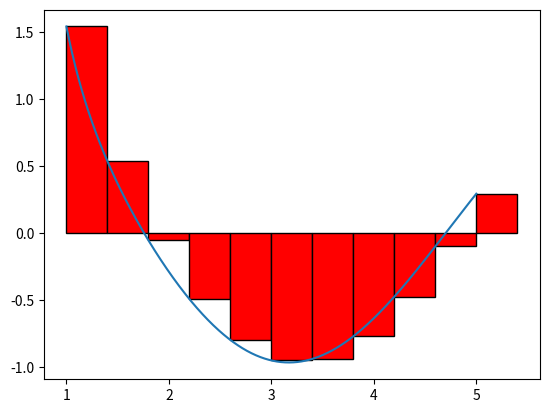

The matplotlib source for this figure:
# -*- coding: utf-8 -*-
"""Metode simpson

Automatically generated by Colab.

Original file is located at
    https://colab.research.google.com/<link-removed>
"""

# Mengimport Library
import numpy as np
import matplotlib.pyplot as plt

# Fungsi yang akan diintegralkan
def func(x):
    return x**(-3) + np.cos(x)

# Batas integrasi
a = 1.0  # Batas bawah
b = 5.0  # Batas atas
n = 10 # Jumlah grid

# Simpson's Rule
if n % 2 == 0:
    n += 1  # Jika n genap, tambah 1 agar menjadi ganjil

x = np.linspace(a, b, n)
dx = (x[-1] - x[0]) / (n - 1)

# Menghitung integral menggunakan metode Simpson
hasil = func(x[0]) + func(x[-1])  # Tambah f(a) dan f(b)

for i in range(1, n-1, 2):
    hasil += 4 * func(x[i])  # Untuk indeks ganjil

for i in range(2, n-2, 2):
    hasil += 2 * func(x[i])  # Untuk indeks genap

hasil *= dx / 3  # Faktor dx/3

# Visualisasi grafik dan bar
xp = np.linspace(a, b, 1000)
plt.plot(xp, func(xp))

for i in range(n):
    plt.bar(x[i], func(x[i]), align='edge', width=dx, color='red', edgecolor='black')
plt.show()
print(hasil)